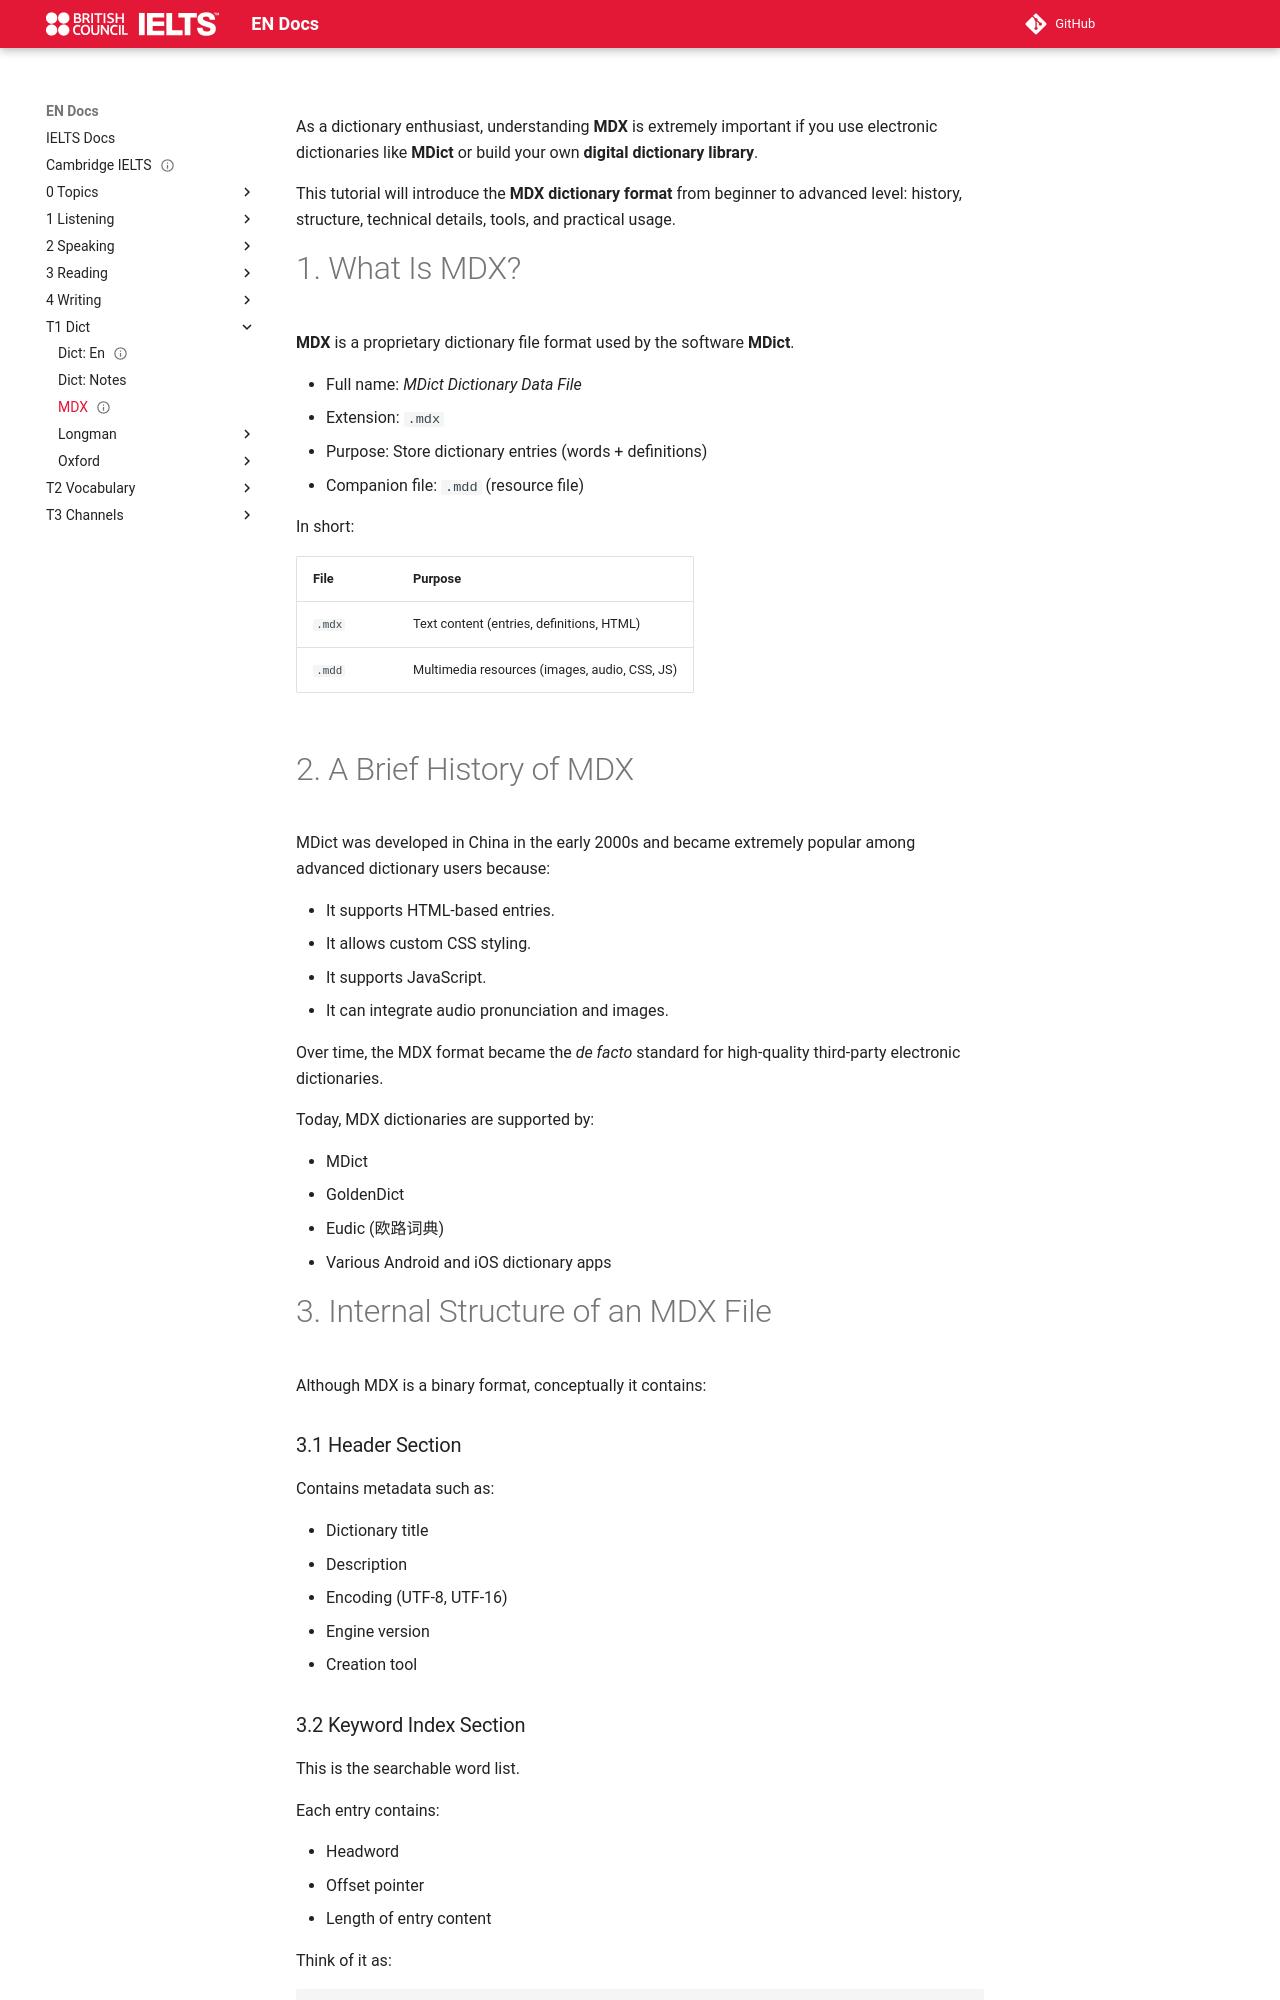

repository: abotw/Docs-IELTS · page: T1-Dict/mdx/index.html · generator: mkdocs

---
title: MDX
status: done
---

As a dictionary enthusiast, understanding **MDX** is extremely important if you use electronic dictionaries like **MDict** or build your own **digital dictionary library**.

This tutorial will introduce the **MDX dictionary format** from beginner to advanced level: history, structure, technical details, tools, and practical usage.

# 1. What Is MDX?

**MDX** is a proprietary dictionary file format used by the software **MDict**.

-   Full name: *MDict Dictionary Data File*
-   Extension: `.mdx`
-   Purpose: Store dictionary entries (words + definitions)
-   Companion file: `.mdd` (resource file)

In short:

| File   | Purpose                                       |
| ------ | --------------------------------------------- |
| `.mdx` | Text content (entries, definitions, HTML)     |
| `.mdd` | Multimedia resources (images, audio, CSS, JS) |

# 2. A Brief History of MDX

MDict was developed in China in the early 2000s and became extremely popular among advanced dictionary users because:

-   It supports HTML-based entries.
-   It allows custom CSS styling.
-   It supports JavaScript.
-   It can integrate audio pronunciation and images.

Over time, the MDX format became the *de facto* standard for high-quality third-party electronic dictionaries.

Today, MDX dictionaries are supported by:

-   MDict
-   GoldenDict
-   Eudic (欧路词典)
-   Various Android and iOS dictionary apps

# 3. Internal Structure of an MDX File

Although MDX is a binary format, conceptually it contains:
